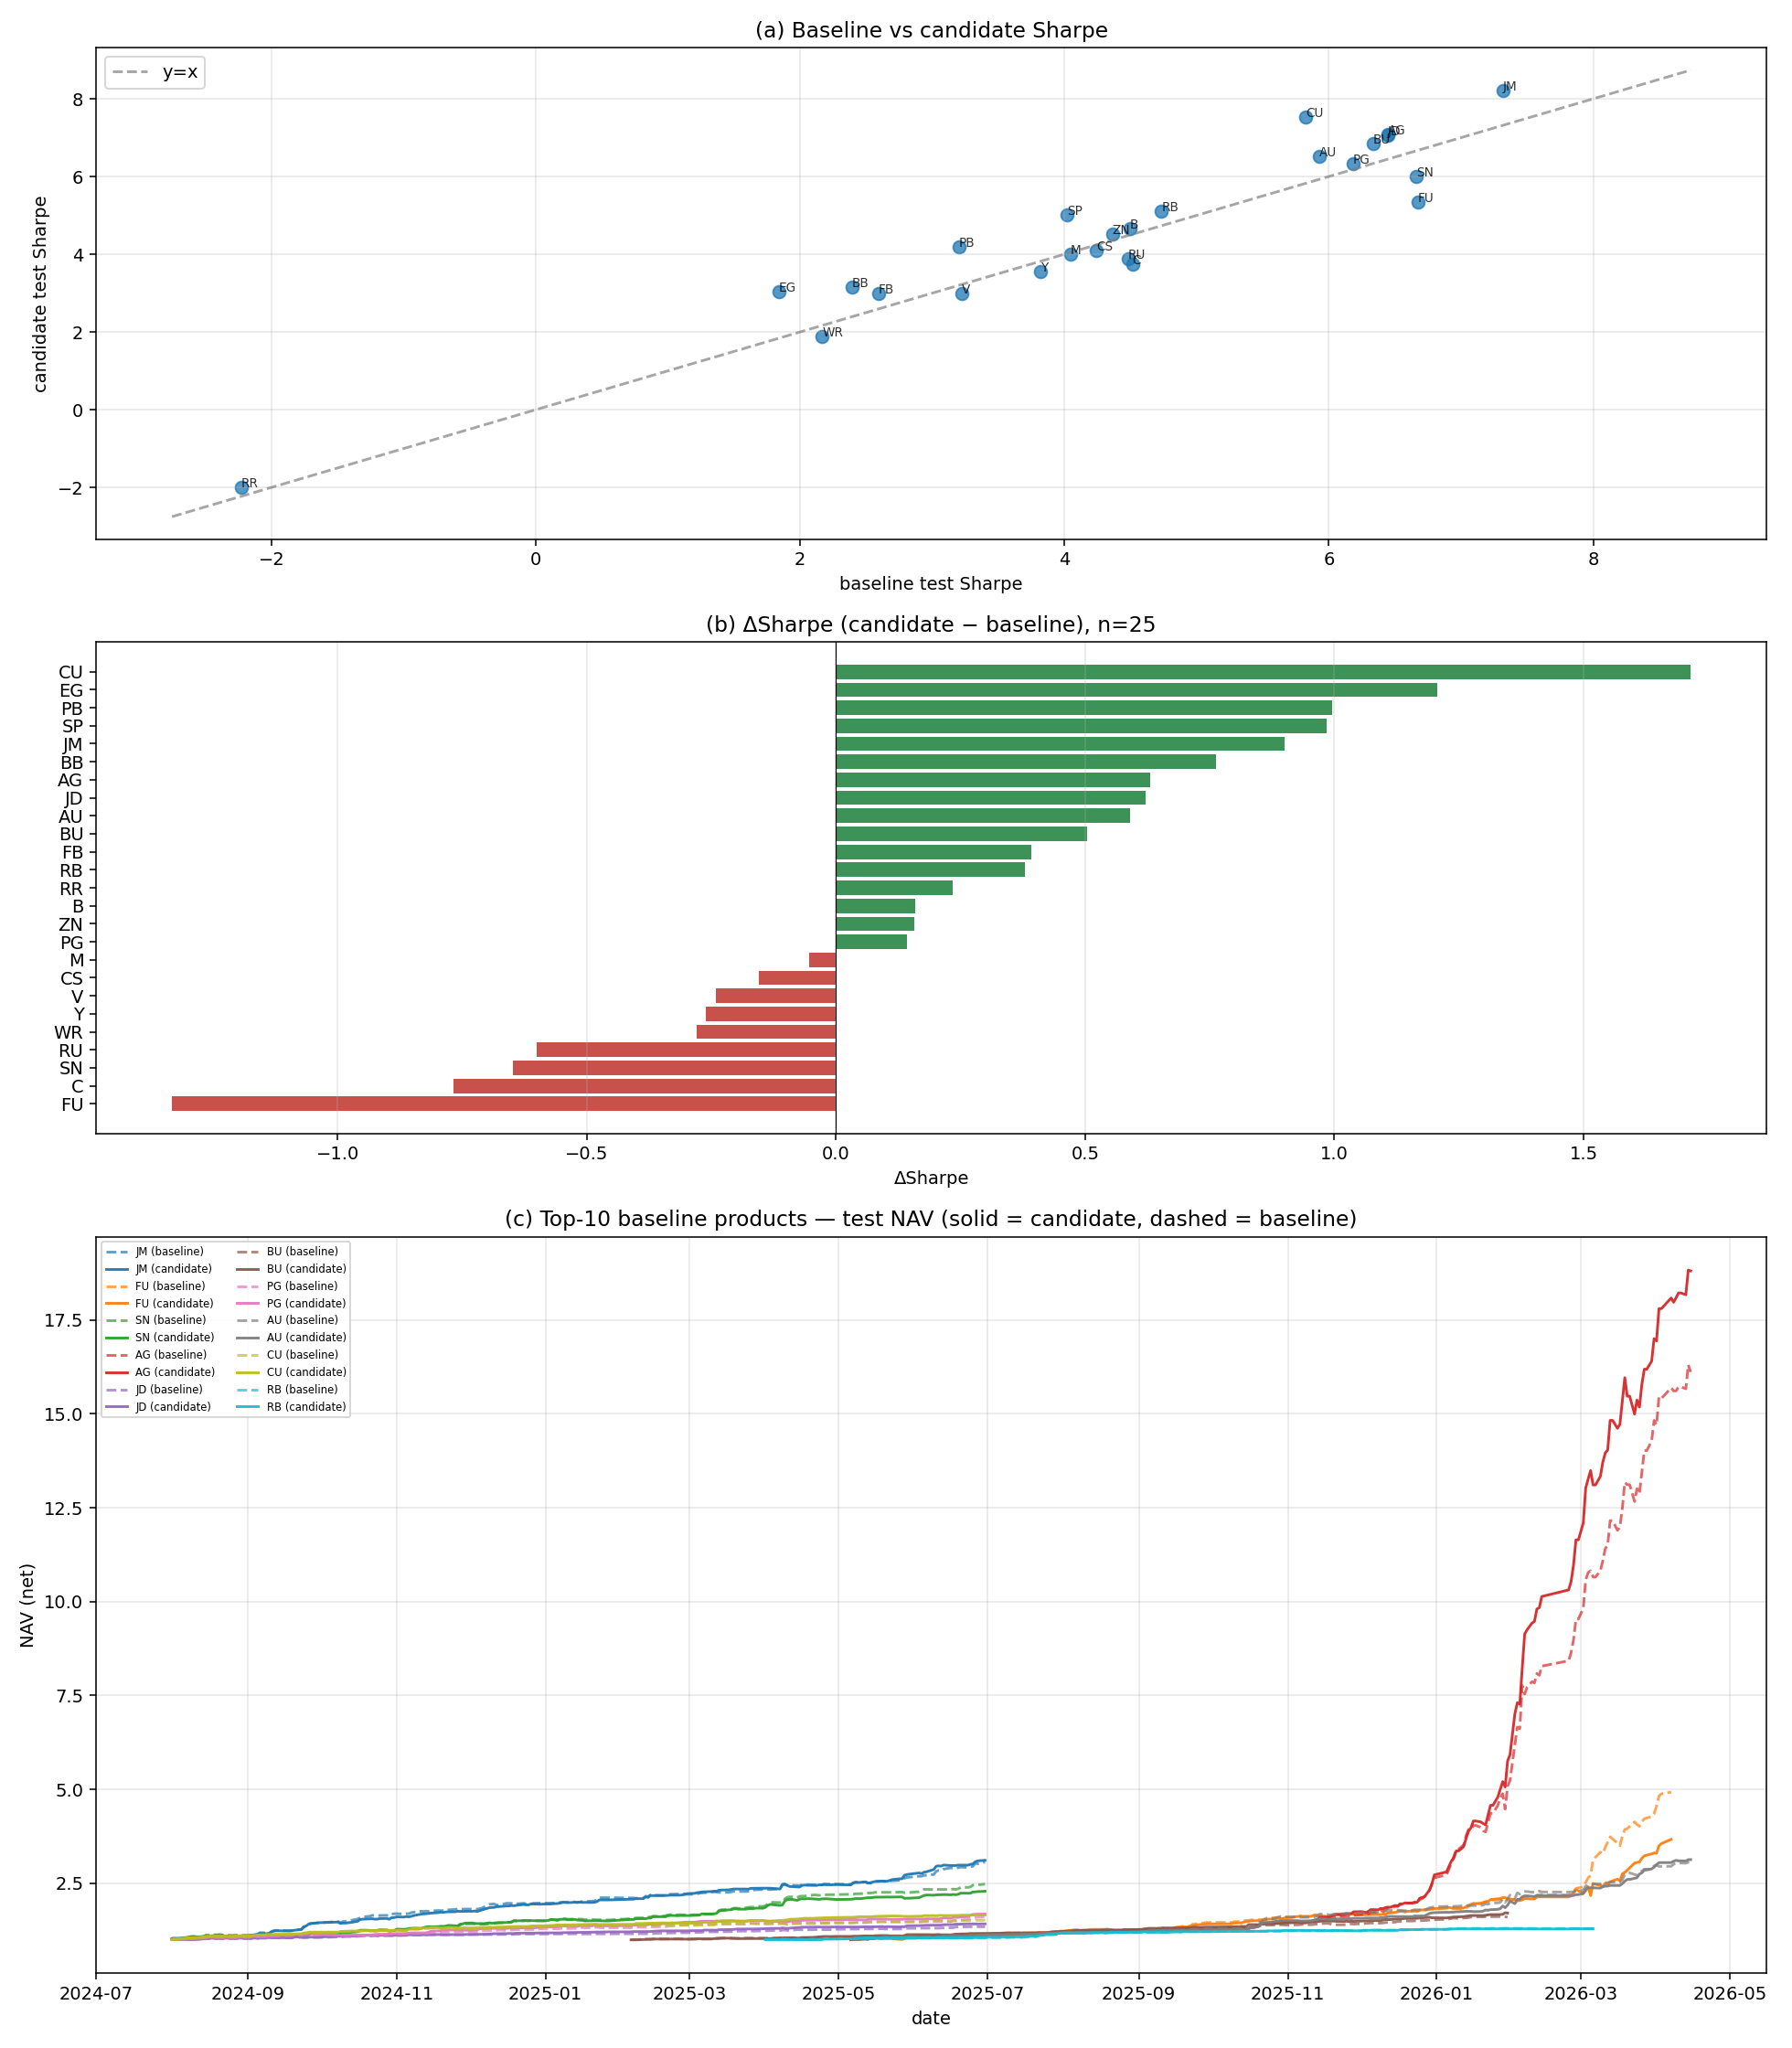

The data file committed next to this chart (first rows):
product_id, b_sharpe, c_sharpe, delta_sharpe, b_annual_return, c_annual_return, delta_annual_return, b_max_drawdown, c_max_drawdown, delta_max_drawdown, b_trade_count, c_trade_count, delta_trade_count, trade_count_pct_change, b_trade_win_rate, c_trade_win_rate, delta_trade_win_rate, b_daily_win_rate_net, c_daily_win_rate_net, delta_daily_win_rate_net
CU, 5.825, 7.54, 1.715, 0.4893, 0.6155, 0.1262, -0.02534, -0.01568, 0.009667, 284, 313, 29, 0.1021, 0.6056, 0.5815, -0.02416, 0.5211, 0.5594, 0.03831
EG, 1.84, 3.046, 1.207, 0.1059, 0.2586, 0.1528, -0.02237, -0.03128, -0.008902, 122, 198, 76, 0.623, 0.541, 0.5758, 0.03477, 0.3105, 0.4155, 0.105
PB, 3.2, 4.195, 0.9948, 0.1681, 0.293, 0.125, -0.02065, -0.02625, -0.005606, 256, 302, 46, 0.1797, 0.5469, 0.5993, 0.05246, 0.4559, 0.5172, 0.0613
SP, 4.022, 5.006, 0.9845, 0.3523, 0.5028, 0.1504, -0.02125, -0.01466, 0.006584, 293, 383, 90, 0.3072, 0.5324, 0.5561, 0.02371, 0.4475, 0.4932, 0.04566
JM, 7.316, 8.216, 0.8994, 2.452, 2.542, 0.08918, -0.02518, -0.02874, -0.003565, 746, 714, -32, -0.0429, 0.5617, 0.57, 0.008366, 0.6164, 0.6895, 0.07306
BB, 2.393, 3.156, 0.7625, 0.9712, 1.474, 0.5032, -0.07785, -0.05715, 0.0207, 88, 94, 6, 0.06818, 0.375, 0.3617, -0.0133, 0.1233, 0.1416, 0.01826
AG, 6.448, 7.079, 0.6303, 11.61, 13.52, 1.914, -0.08411, -0.06079, 0.02333, 353, 367, 14, 0.03966, 0.6034, 0.6104, 0.006955, 0.5766, 0.5876, 0.01095
JD, 6.446, 7.068, 0.6218, 0.3977, 0.4877, 0.09003, -0.007743, -0.009771, -0.002028, 328, 342, 14, 0.04268, 0.5457, 0.5819, 0.03614, 0.4703, 0.5114, 0.0411
AU, 5.925, 6.516, 0.5909, 1.754, 1.804, 0.05003, -0.0423, -0.0348, 0.007504, 410, 433, 23, 0.0561, 0.6634, 0.6351, -0.02831, 0.573, 0.562, -0.01095
BU, 6.335, 6.839, 0.5034, 0.6196, 0.7382, 0.1186, -0.02709, -0.01297, 0.01411, 278, 243, -35, -0.1259, 0.5935, 0.6626, 0.06903, 0.5714, 0.5837, 0.01225
FB, 2.594, 2.986, 0.3919, 0.2083, 0.2421, 0.03381, -0.04524, -0.04044, 0.004801, 464, 448, -16, -0.03448, 0.4871, 0.5112, 0.02409, 0.411, 0.4155, 0.004566
RB, 4.733, 5.111, 0.3782, 0.3316, 0.3267, -0.004923, -0.008400, -0.009595, -0.001195, 264, 249, -15, -0.05682, 0.5833, 0.5783, -0.005020, 0.4578, 0.44, -0.01778
RR, -2.231, -1.996, 0.235, -0.1316, -0.1197, 0.01198, -0.1452, -0.1403, 0.004826, 429, 416, -13, -0.0303, 0.4126, 0.4279, 0.0153, 0.2648, 0.2785, 0.0137
B, 4.493, 4.652, 0.1588, 0.3252, 0.3727, 0.04745, -0.03272, -0.02703, 0.005700, 209, 243, 34, 0.1627, 0.6172, 0.6091, -0.008171, 0.5525, 0.5753, 0.02283
ZN, 4.362, 4.519, 0.1566, 0.3828, 0.3993, 0.01649, -0.025, -0.01983, 0.005167, 300, 286, -14, -0.04667, 0.5433, 0.5874, 0.04408, 0.4789, 0.4789, 0.000000
PG, 6.184, 6.327, 0.1424, 0.7141, 0.8109, 0.09678, -0.03366, -0.0377, -0.004040, 240, 263, 23, 0.09583, 0.6125, 0.635, 0.02248, 0.6164, 0.5982, -0.01826
M, 4.044, 3.99, -0.05371, 0.2084, 0.2396, 0.03125, -0.0189, -0.02413, -0.005231, 223, 233, 10, 0.04484, 0.583, 0.5494, -0.0336, 0.4521, 0.4521, 0.000000
CS, 4.242, 4.087, -0.1551, 0.1337, 0.1334, -0.000313, -0.009129, -0.009879, -0.000749, 149, 167, 18, 0.1208, 0.5973, 0.5868, -0.01049, 0.3881, 0.3973, 0.009132
V, 3.224, 2.984, -0.2406, 0.2205, 0.16, -0.06049, -0.01443, -0.01278, 0.001649, 97, 93, -4, -0.04124, 0.5361, 0.5161, -0.01995, 0.2192, 0.21, -0.009132
Y, 3.821, 3.56, -0.2608, 0.2485, 0.2359, -0.01265, -0.02029, -0.01918, 0.001114, 255, 321, 66, 0.2588, 0.5412, 0.5545, 0.01334, 0.5297, 0.5342, 0.004566
WR, 2.165, 1.886, -0.2795, 0.2917, 0.3063, 0.01464, -0.09767, -0.1104, -0.01273, 591, 534, -57, -0.09645, 0.3519, 0.3408, -0.01112, 0.4521, 0.4429, -0.009132
RU, 4.482, 3.881, -0.6009, 0.6396, 0.6028, -0.03678, -0.02041, -0.04359, -0.02318, 556, 644, 88, 0.1583, 0.5144, 0.4922, -0.02215, 0.5708, 0.5753, 0.004566
SN, 6.661, 6.012, -0.6485, 1.37, 1.192, -0.1781, -0.02031, -0.02929, -0.008979, 343, 359, 16, 0.04665, 0.6356, 0.61, -0.02554, 0.5479, 0.5479, 0.000000
C, 4.513, 3.746, -0.7672, 0.1471, 0.1096, -0.03748, -0.009540, -0.01119, -0.001646, 319, 278, -41, -0.1285, 0.5361, 0.5288, -0.007273, 0.4932, 0.4703, -0.02283
FU, 6.673, 5.341, -1.332, 4.933, 3.27, -1.663, -0.0643, -0.0979, -0.0336, 459, 434, -25, -0.05447, 0.5577, 0.5553, -0.002435, 0.6978, 0.6578, -0.04
